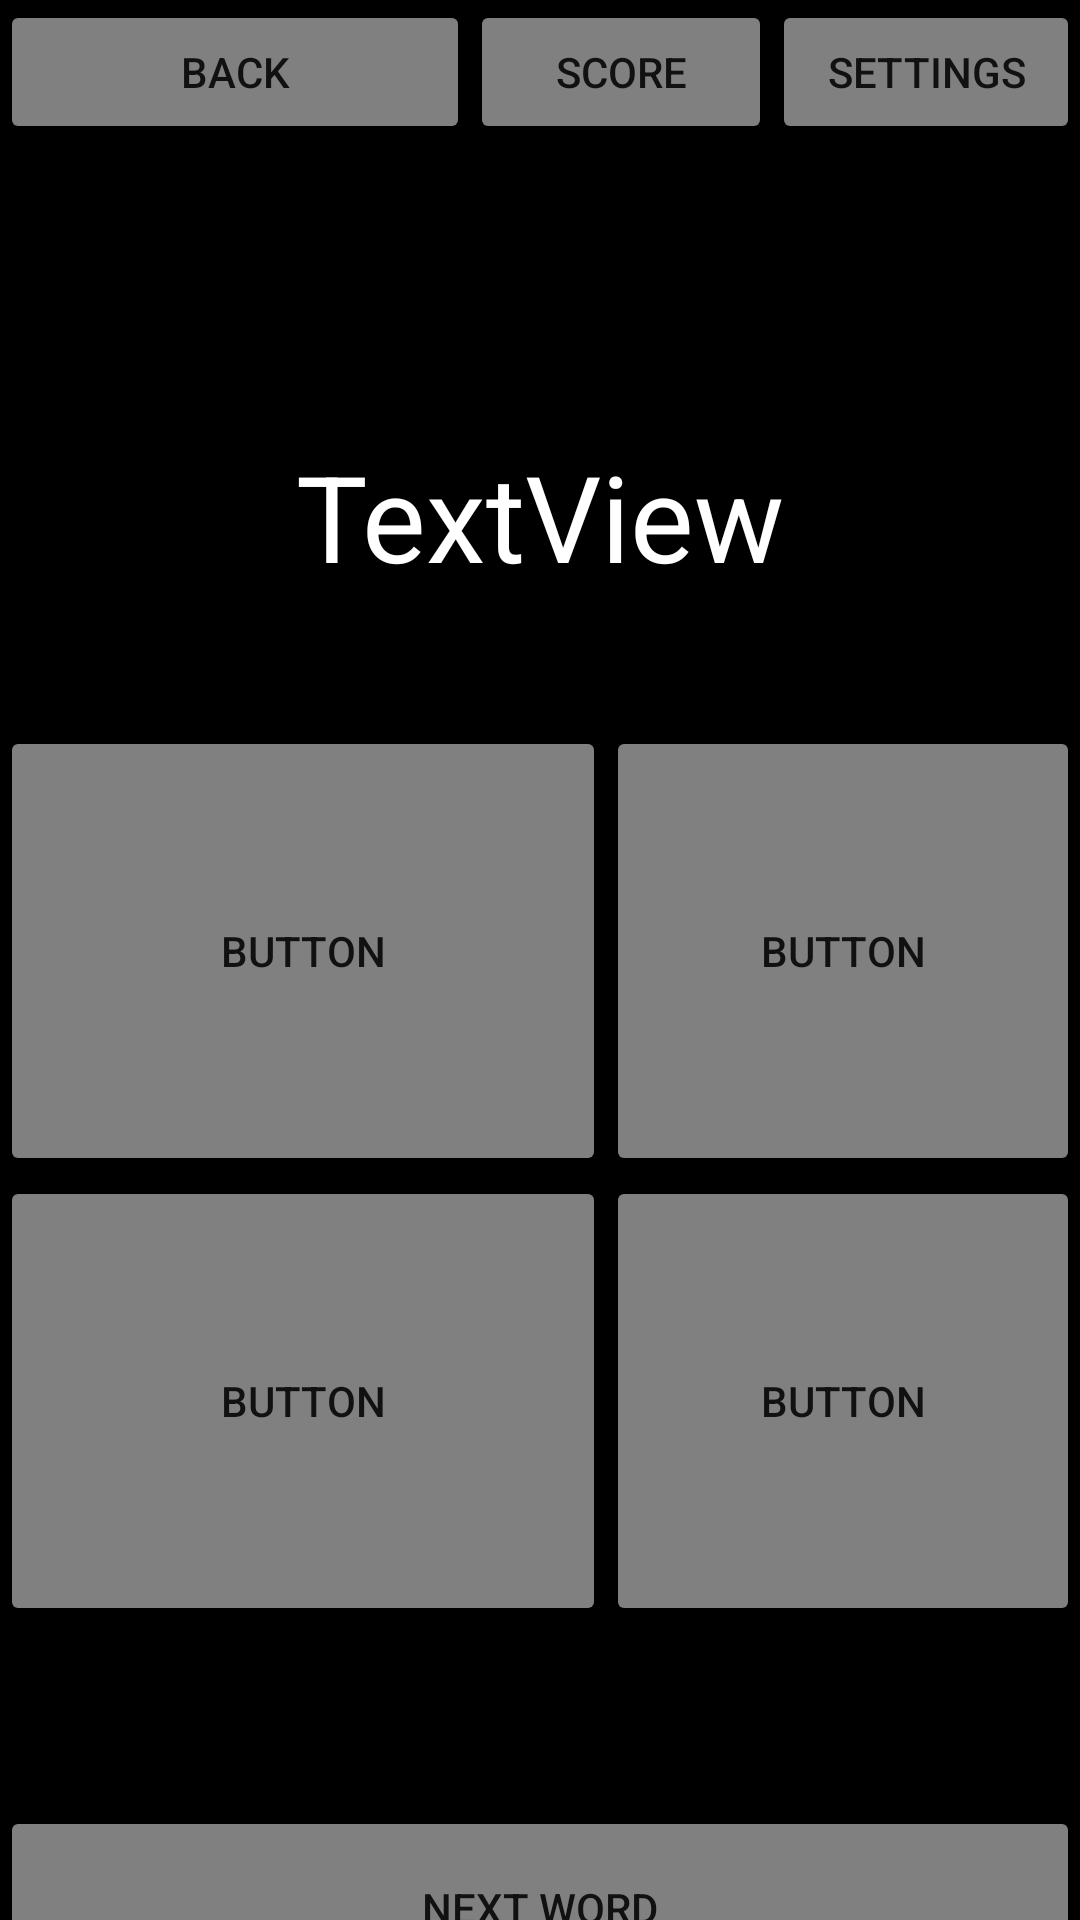

Write the Android layout XML for this screen, with the resource values it uses.
<!-- AndroidManifest.xml: application theme Theme.StudyEnglish -->
<!-- res/layout/activity_main.xml -->
<?xml version="1.0" encoding="utf-8"?>
<androidx.constraintlayout.widget.ConstraintLayout xmlns:android="http://schemas.android.com/apk/res/android"
    xmlns:app="http://schemas.android.com/apk/res-auto"
    xmlns:tools="http://schemas.android.com/tools"
    android:layout_width="match_parent"
    android:layout_height="match_parent"
    tools:context=".Main">

    <LinearLayout
        android:layout_width="match_parent"
        android:layout_height="match_parent"
        android:background="#020202"
        android:backgroundTint="#000000"
        android:orientation="vertical">

        <LinearLayout
            android:layout_width="match_parent"
            android:layout_height="73dp"
            android:orientation="horizontal">

            <Button
                android:id="@+id/button4"
                android:layout_width="144dp"
                android:layout_height="wrap_content"
                android:layout_weight="1"
                android:backgroundTint="#808080"
                android:text="Back" />

            <Button
                android:id="@+id/button3"
                android:layout_width="wrap_content"
                android:layout_height="wrap_content"
                android:layout_weight="1"
                android:backgroundTint="#808080"
                android:text="Score" />

            <Button
                android:id="@+id/button2"
                android:layout_width="wrap_content"
                android:layout_height="wrap_content"
                android:layout_weight="1"
                android:backgroundTint="#808080"
                android:text="Settings" />
        </LinearLayout>

        <FrameLayout
            android:layout_width="match_parent"
            android:layout_height="169dp">

            <TextView
                android:id="@+id/textView"
                android:layout_width="match_parent"
                android:layout_height="198dp"
                android:backgroundTint="#FFFFFF"
                android:gravity="center"
                android:text="TextView"
                android:textColor="@color/white"
                android:textSize="40dp" />

        </FrameLayout>

        <LinearLayout
            android:layout_width="match_parent"
            android:layout_height="360dp"
            android:orientation="horizontal">

            <LinearLayout
                android:layout_width="202dp"
                android:layout_height="match_parent"
                android:orientation="vertical">

                <Button
                    android:id="@+id/buttonAnswer1"
                    android:layout_width="match_parent"
                    android:layout_height="150dp"
                    android:backgroundTint="#808080"
                    android:onClick="OnClickButtonAnswer1"
                    android:text="Button" />

                <Button
                    android:id="@+id/buttonAnswer3"
                    android:layout_width="match_parent"
                    android:layout_height="150dp"
                    android:backgroundTint="#808080"
                    android:onClick="OnClickButtonAnswer3"
                    android:text="Button" />
            </LinearLayout>

            <LinearLayout
                android:layout_width="match_parent"
                android:layout_height="match_parent"
                android:orientation="vertical">

                <Button
                    android:id="@+id/buttonAnswer2"
                    android:layout_width="match_parent"
                    android:layout_height="150dp"
                    android:backgroundTint="#808080"
                    android:onClick="OnClickButtonAnswer2"
                    android:text="Button" />

                <Button
                    android:id="@+id/buttonAnswer4"
                    android:layout_width="match_parent"
                    android:layout_height="150dp"
                    android:backgroundTint="#808080"
                    android:onClick="OnClickButtonAnswer4"
                    android:text="Button" />
            </LinearLayout>
        </LinearLayout>

        <FrameLayout
            android:layout_width="match_parent"
            android:layout_height="match_parent">

            <Button
                android:id="@+id/buttonNextQuestion"
                android:layout_width="match_parent"
                android:layout_height="68dp"
                android:backgroundTint="#808080"
                android:onClick="onClickButtonNextQuestion"
                android:text="Next Word" />
        </FrameLayout>
    </LinearLayout>

</androidx.constraintlayout.widget.ConstraintLayout>
<!-- resources referenced by this layout -->
<resources>
  <color name="white">#FFFFFFFF</color>
  <style name="Theme.StudyEnglish" parent="Theme.MaterialComponents.DayNight.DarkActionBar">
          
          <item name="colorPrimary">@color/purple_500</item>
          <item name="colorPrimaryVariant">@color/purple_700</item>
          <item name="colorOnPrimary">@color/white</item>
          
          <item name="colorSecondary">@color/teal_200</item>
          <item name="colorSecondaryVariant">@color/teal_700</item>
          <item name="colorOnSecondary">@color/black</item>
          
          <item name="android:statusBarColor" tools:targetApi="l">?attr/colorPrimaryVariant</item>
          
      </style>
  <color name="purple_500">#FF6200EE</color>
  <color name="purple_700">#FF3700B3</color>
  <color name="teal_200">#FF03DAC5</color>
  <color name="teal_700">#FF018786</color>
  <color name="black">#FF000000</color>
</resources>
